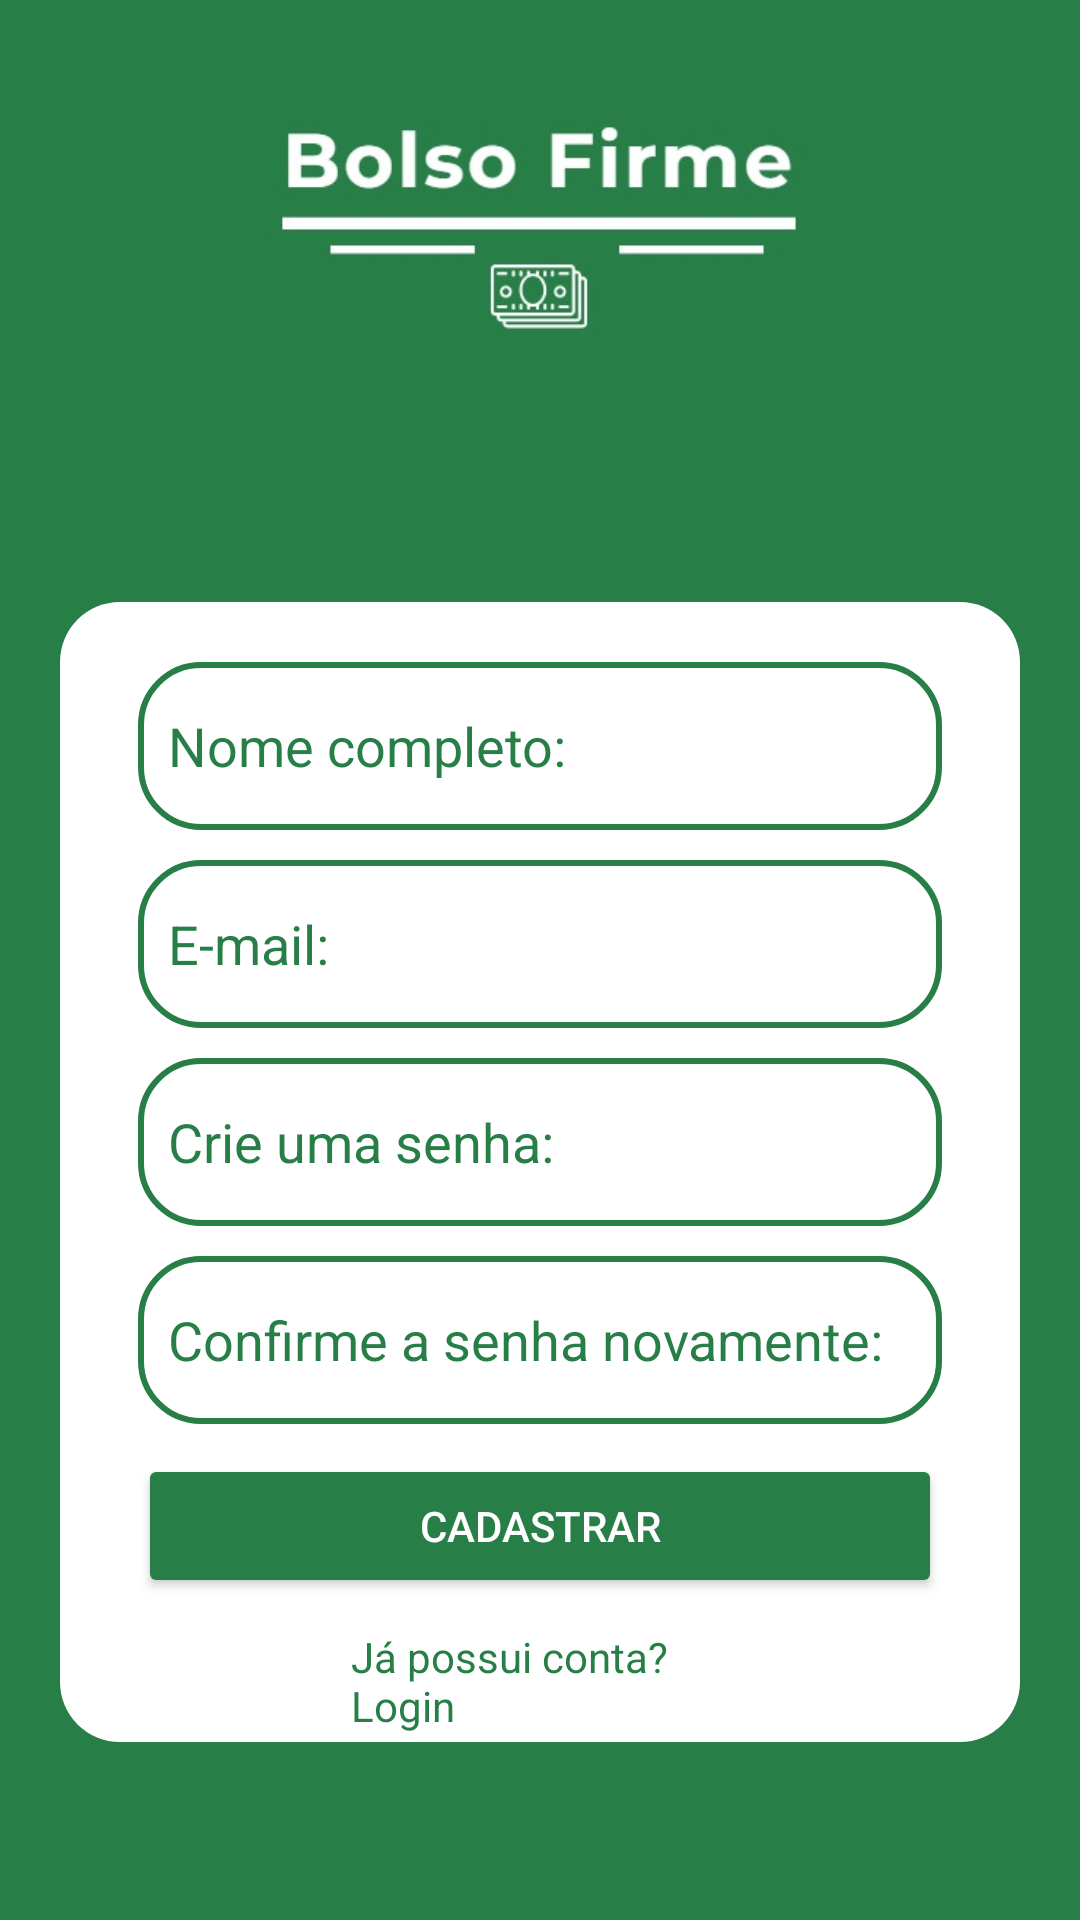

Layout XML and referenced resources for this Android screen:
<!-- AndroidManifest.xml: application theme Theme.TelaLogin -->
<!-- res/layout/telacadastro.xml -->
<?xml version="1.0" encoding="utf-8"?>
<androidx.constraintlayout.widget.ConstraintLayout xmlns:android="http://schemas.android.com/apk/res/android"
    xmlns:app="http://schemas.android.com/apk/res-auto"
    xmlns:tools="http://schemas.android.com/tools"
    android:id="@+id/main"
    android:layout_width="match_parent"
    android:layout_height="match_parent"
    android:background="@color/green"
    tools:context=".telacadastro">

    <ImageView
        android:id="@+id/imageView"
        android:layout_width="232dp"
        android:layout_height="210dp"
        android:layout_marginStart="30dp"
        android:layout_marginTop="16dp"
        android:layout_marginEnd="31dp"
        android:layout_marginBottom="505dp"
        app:layout_constraintBottom_toBottomOf="parent"
        app:layout_constraintEnd_toEndOf="parent"
        app:layout_constraintStart_toStartOf="parent"
        app:layout_constraintTop_toTopOf="parent"
        app:srcCompat="@drawable/logo_app"
        android:contentDescription="@string/logo_do_app"
        android:importantForAccessibility="no"/>

    <View
        android:id="@+id/container_components"
        style="@style/ContainerComponents"
        android:layout_width="0dp"
        android:layout_height="380dp"
        android:layout_marginStart="20dp"
        android:layout_marginTop="108dp"
        android:layout_marginEnd="20dp"
        app:layout_constraintBottom_toBottomOf="parent"
        app:layout_constraintEnd_toEndOf="parent"
        app:layout_constraintHorizontal_bias="0.0"
        app:layout_constraintStart_toStartOf="parent"
        app:layout_constraintTop_toBottomOf="@id/imageView"
        app:layout_constraintVertical_bias="0.0" />

    <EditText
        android:id="@+id/etNomeCompleto"
        style="@style/Edit_Text"
        android:layout_width="match_parent"
        android:layout_height="56dp"
        android:hint="@string/nome_cadastro"
        android:inputType="textPersonName"
        android:textColorHint="@color/green"
        android:ellipsize="start"
        android:autofillHints="name"
        tools:layout_editor_absoluteX="-38dp"
        tools:layout_editor_absoluteY="257dp"
        android:layout_marginStart="46dp"
        android:layout_marginTop="40dp"
        android:layout_marginEnd="46dp"
        app:layout_constraintEnd_toEndOf="parent"
        app:layout_constraintStart_toStartOf="parent"
        app:layout_constraintTop_toBottomOf="@id/imageView" />

    <EditText
        android:id="@+id/etEmailCadastro"
        style="@style/Edit_Text"
        android:hint="@string/email_cadastro"
        android:inputType="textEmailAddress"
        android:textColorHint="@color/green"
        android:ellipsize="start"
        android:autofillHints="emailAddress"
        android:layout_width="match_parent"
        android:layout_height="56dp"
        android:layout_marginStart="46dp"
        android:layout_marginTop="10dp"
        android:layout_marginEnd="46dp"
        app:layout_constraintEnd_toEndOf="parent"
        app:layout_constraintStart_toStartOf="parent"
        app:layout_constraintTop_toBottomOf="@+id/etNomeCompleto" />

    <EditText
        android:id="@+id/etSenhaCadastro"
        style="@style/Edit_Text"
        android:hint="@string/senha_cadastro"
        android:inputType="textPassword"
        android:ellipsize="start"
        android:textColorHint="@color/green"
        android:autofillHints="password"
        android:layout_width="match_parent"
        android:layout_height="56dp"
        android:layout_marginStart="46dp"
        android:layout_marginTop="10dp"
        android:layout_marginEnd="46dp"
        app:layout_constraintEnd_toEndOf="parent"
        app:layout_constraintStart_toStartOf="parent"
        app:layout_constraintTop_toBottomOf="@+id/etEmailCadastro" />

    <EditText
        android:id="@+id/etConfirmacaoSenha"
        style="@style/Edit_Text"
        android:hint="@string/confirmacao_senha"
        android:inputType="textPassword"
        android:textColorHint="@color/green"
        android:ellipsize="start"
        android:autofillHints="password"
        android:layout_width="match_parent"
        android:layout_height="56dp"
        android:layout_marginStart="46dp"
        android:layout_marginTop="10dp"
        android:layout_marginEnd="46dp"
        app:layout_constraintEnd_toEndOf="parent"
        app:layout_constraintStart_toStartOf="parent"
        app:layout_constraintTop_toBottomOf="@+id/etSenhaCadastro" />

    <Button
        android:id="@+id/buttonCadastro"
        android:text="@string/botao_cadastro"
        android:textColor="@color/white"
        android:backgroundTint="@color/green"
        android:layout_width="match_parent"
        android:layout_height="wrap_content"
        android:layout_marginStart="46dp"
        android:layout_marginTop="10dp"
        android:layout_marginEnd="46dp"
        app:layout_constraintEnd_toEndOf="parent"
        app:layout_constraintStart_toStartOf="parent"
        app:layout_constraintTop_toBottomOf="@id/etConfirmacaoSenha" />

    <TextView
        android:id="@+id/etLogin"
        android:layout_width="match_parent"
        android:layout_height="wrap_content"
        android:layout_marginStart="117dp"
        android:layout_marginTop="10dp"
        android:layout_marginEnd="117dp"
        android:hint="@string/login"
        android:textColorHint="@color/green"
        app:layout_constraintEnd_toEndOf="parent"
        app:layout_constraintStart_toStartOf="parent"
        app:layout_constraintTop_toBottomOf="@id/buttonCadastro" />


</androidx.constraintlayout.widget.ConstraintLayout>
<!-- resources referenced by this layout -->
<resources>
  <color name="green">#277e47</color>
  <color name="white">#FFFFFFFF</color>
  <!-- drawable logo_app: png bitmap (drawable, 37381 bytes) -->
  <string name="botao_cadastro">Cadastrar</string>
  <string name="confirmacao_senha">Confirme a senha novamente:</string>
  <string name="email_cadastro">E-mail:</string>
  <string name="login">Já possui conta? Login</string>
  <string name="logo_do_app">Logo do app</string>
  <string name="nome_cadastro">Nome completo:</string>
  <string name="senha_cadastro">Crie uma senha:</string>
  <style name="ContainerComponents">
          <item name="android:layout_width">match_parent</item>
          <item name="android:layout_height">250dp</item>
          <item name="android:background">@drawable/container_components</item>
          <item name="android:layout_margin">20dp</item>
      </style>
  <style name="Edit_Text">
          <item name="android:layout_width">match_parent</item>
          <item name="android:layout_height">wrap_content</item>
          <item name="android:background">@drawable/edit_text</item>
          <item name="android:padding">10dp</item>
      </style>
  <style name="Theme.TelaLogin" parent="Base.Theme.TelaLogin" />
  <!-- drawable container_components (drawable) -->
  <?xml version="1.0" encoding="utf-8"?>
  <shape xmlns:android="http://schemas.android.com/apk/res/android">
  
     <solid android:color="@color/white"/>
      <corners android:radius="20dp" />
  
  
  </shape>
  <!-- drawable edit_text (drawable) -->
  <?xml version="1.0" encoding="utf-8"?>
  <shape xmlns:android="http://schemas.android.com/apk/res/android">
  
      <solid android:color="@color/white" />
      <corners android:radius="20dp" />
      <stroke android:color="@color/green" android:width="2dp" />
  
  </shape>
  <style name="Base.Theme.TelaLogin" parent="Theme.Material3.DayNight.NoActionBar">
          
          
      </style>
</resources>
